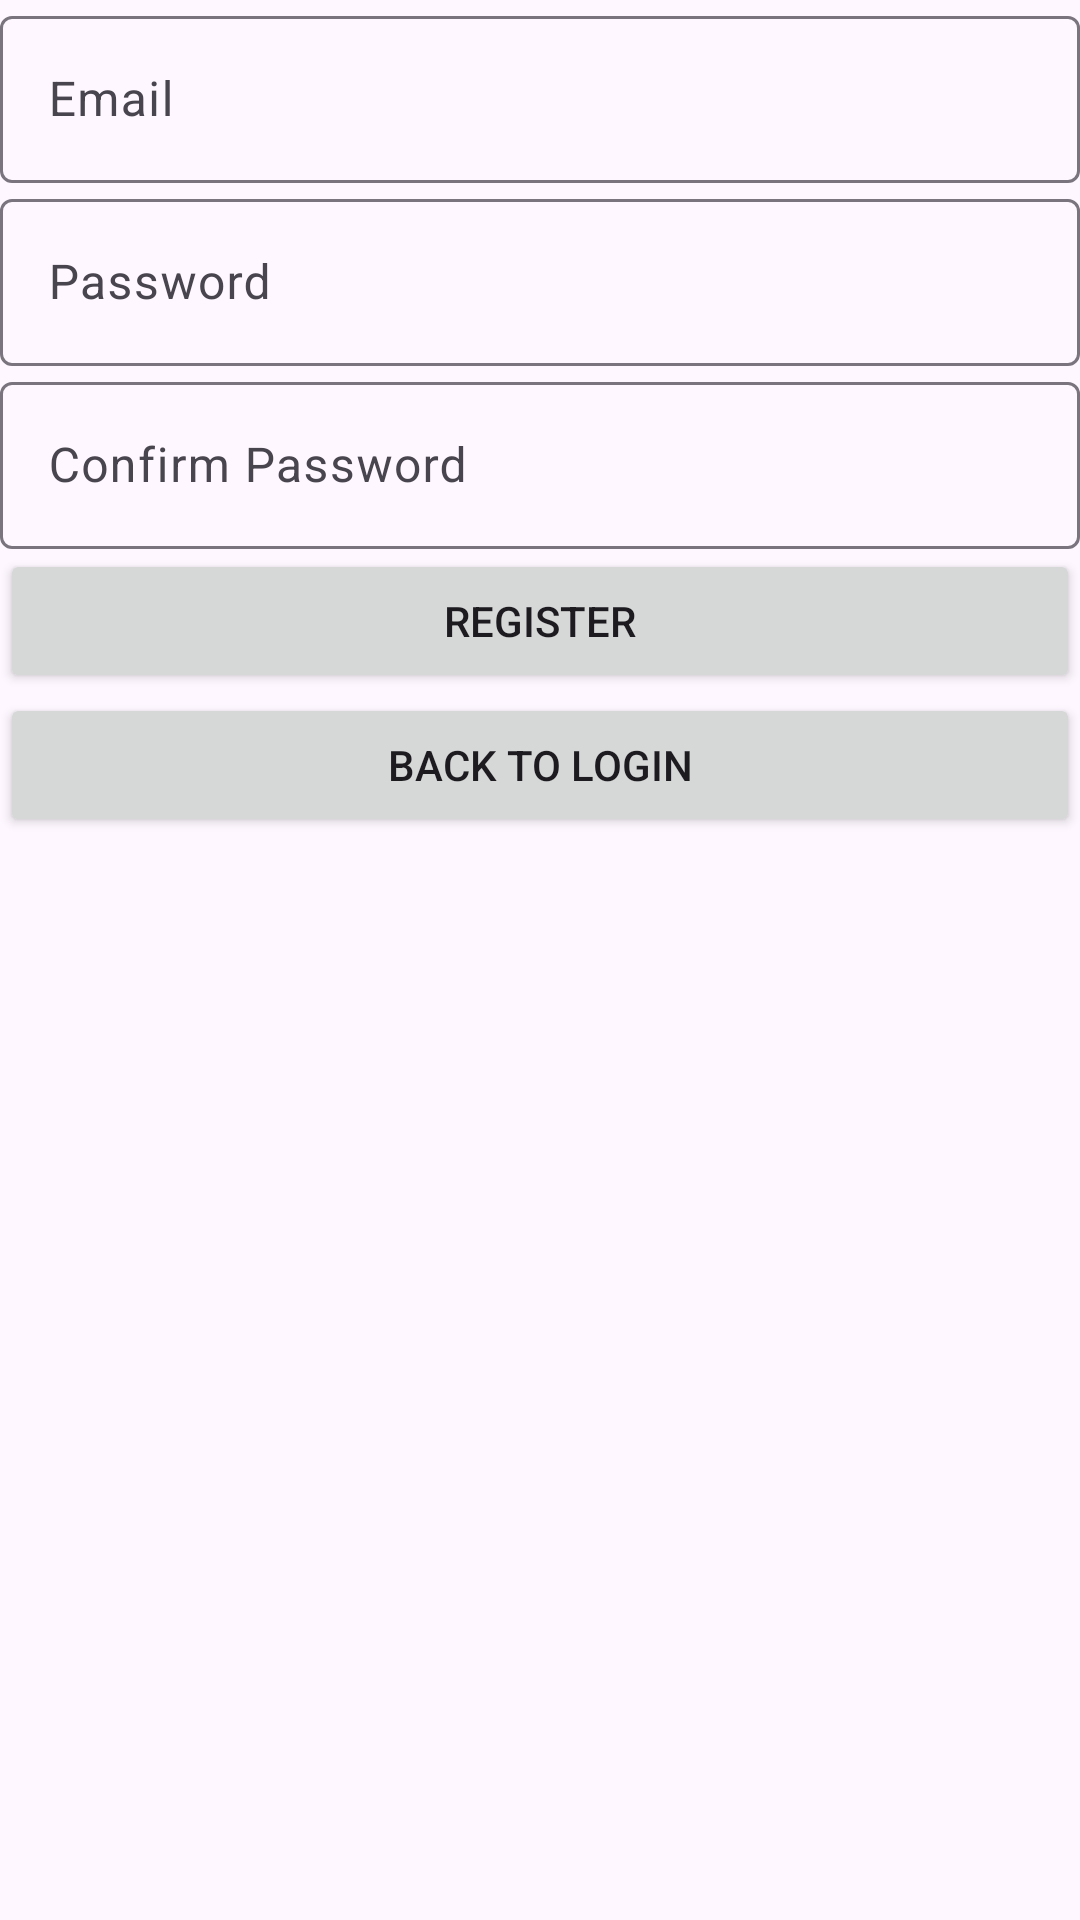

Here is an Android app screen rendered from its layout file. Give the layout XML and the strings, colors and styles it references.
<!-- AndroidManifest.xml: application theme Theme.PosePerfect -->
<!-- res/layout/activity_register.xml -->
<?xml version="1.0" encoding="utf-8"?>
<androidx.constraintlayout.widget.ConstraintLayout xmlns:android="http://schemas.android.com/apk/res/android"
    xmlns:app="http://schemas.android.com/apk/res-auto"
    xmlns:tools="http://schemas.android.com/tools"
    android:layout_width="match_parent"
    android:layout_height="match_parent"
    tools:context=".RegisterActivity">

    <com.google.android.material.textfield.TextInputLayout
        android:id="@+id/email_layout"
        android:layout_width="0dp"
        android:layout_height="wrap_content"
        android:hint="Email"
        app:layout_constraintEnd_toEndOf="parent"
        app:layout_constraintStart_toStartOf="parent"
        app:layout_constraintTop_toTopOf="parent">

        <com.google.android.material.textfield.TextInputEditText
            android:id="@+id/email"
            android:layout_width="match_parent"
            android:layout_height="wrap_content" />

    </com.google.android.material.textfield.TextInputLayout>

    <com.google.android.material.textfield.TextInputLayout
        android:id="@+id/password_layout"
        android:layout_width="0dp"
        android:layout_height="wrap_content"
        android:hint="Password"
        app:layout_constraintEnd_toEndOf="parent"
        app:layout_constraintStart_toStartOf="parent"
        app:layout_constraintTop_toBottomOf="@+id/email_layout">

        <com.google.android.material.textfield.TextInputEditText
            android:id="@+id/password"
            android:layout_width="match_parent"
            android:layout_height="wrap_content"
            android:inputType="textPassword" />

    </com.google.android.material.textfield.TextInputLayout>

    <com.google.android.material.textfield.TextInputLayout
        android:id="@+id/passwordConfirm_layout"
        android:layout_width="0dp"
        android:layout_height="wrap_content"
        android:hint="Confirm Password"
        app:layout_constraintEnd_toEndOf="parent"
        app:layout_constraintStart_toStartOf="parent"
        app:layout_constraintTop_toBottomOf="@+id/password_layout">

        <com.google.android.material.textfield.TextInputEditText
            android:id="@+id/passwordConfirm"
            android:layout_width="match_parent"
            android:layout_height="wrap_content"
            android:inputType="textPassword" />

    </com.google.android.material.textfield.TextInputLayout>

    <Button
        android:id="@+id/register"
        android:layout_width="0dp"
        android:layout_height="wrap_content"
        android:text="Register"
        app:layout_constraintEnd_toEndOf="parent"
        app:layout_constraintStart_toStartOf="parent"
        app:layout_constraintTop_toBottomOf="@+id/passwordConfirm_layout" />
    <Button
        android:id="@+id/backToLoginButton"
        android:layout_width="0dp"
        android:layout_height="wrap_content"
        android:text="Back to Login"
        app:layout_constraintEnd_toEndOf="parent"
        app:layout_constraintStart_toStartOf="parent"
        app:layout_constraintTop_toBottomOf="@+id/register"
        />

</androidx.constraintlayout.widget.ConstraintLayout>
<!-- resources referenced by this layout -->
<resources>
  <style name="Theme.PosePerfect" parent="Base.Theme.PosePerfect" />
  <style name="Base.Theme.PosePerfect" parent="Theme.Material3.Light.NoActionBar">
          <item name="colorPrimary">@color/colorPrimary</item>
          <item name="colorPrimaryDark">@color/colorPrimaryDark</item>
          <item name="colorAccent">@color/colorAccent</item>
  
  
  
  
          <item name="bottomNavigationStyle">@style/Widget.App.BottomNavigationView</item>
  
  
          <item name="android:statusBarColor">?attr/colorPrimaryDark</item>
  
  
          <item name="cardViewStyle">@style/CustomCardView</item>
  
  
          <item name="android:textAppearance">@style/CustomTextAppearance</item>
      </style>
  <color name="colorPrimary">#3F51B5</color>
  <color name="colorPrimaryDark">#303F9F</color>
  <color name="colorAccent">#FF4081</color>
  <style name="Widget.App.BottomNavigationView" parent="Widget.MaterialComponents.BottomNavigationView.Colored">
          <item name="itemIconTint">@color/bottom_nav_item_color</item>
          <item name="itemTextColor">@color/bottom_nav_item_color</item>
      </style>
  <style name="CustomCardView" parent="Widget.MaterialComponents.CardView">
          <item name="cardCornerRadius">4dp</item>
          <item name="cardElevation">4dp</item>
          <item name="cardBackgroundColor">@color/white</item>
      </style>
  <style name="CustomTextAppearance" parent="TextAppearance.AppCompat">
          <item name="android:textSize">16sp</item>
          <item name="android:textColor">@color/black</item>
      </style>
  <color name="bottom_nav_item_color">@color/nav_item_selector</color>
  <color name="white">#FFFFFF</color>
  <color name="black">#000000</color>
</resources>
